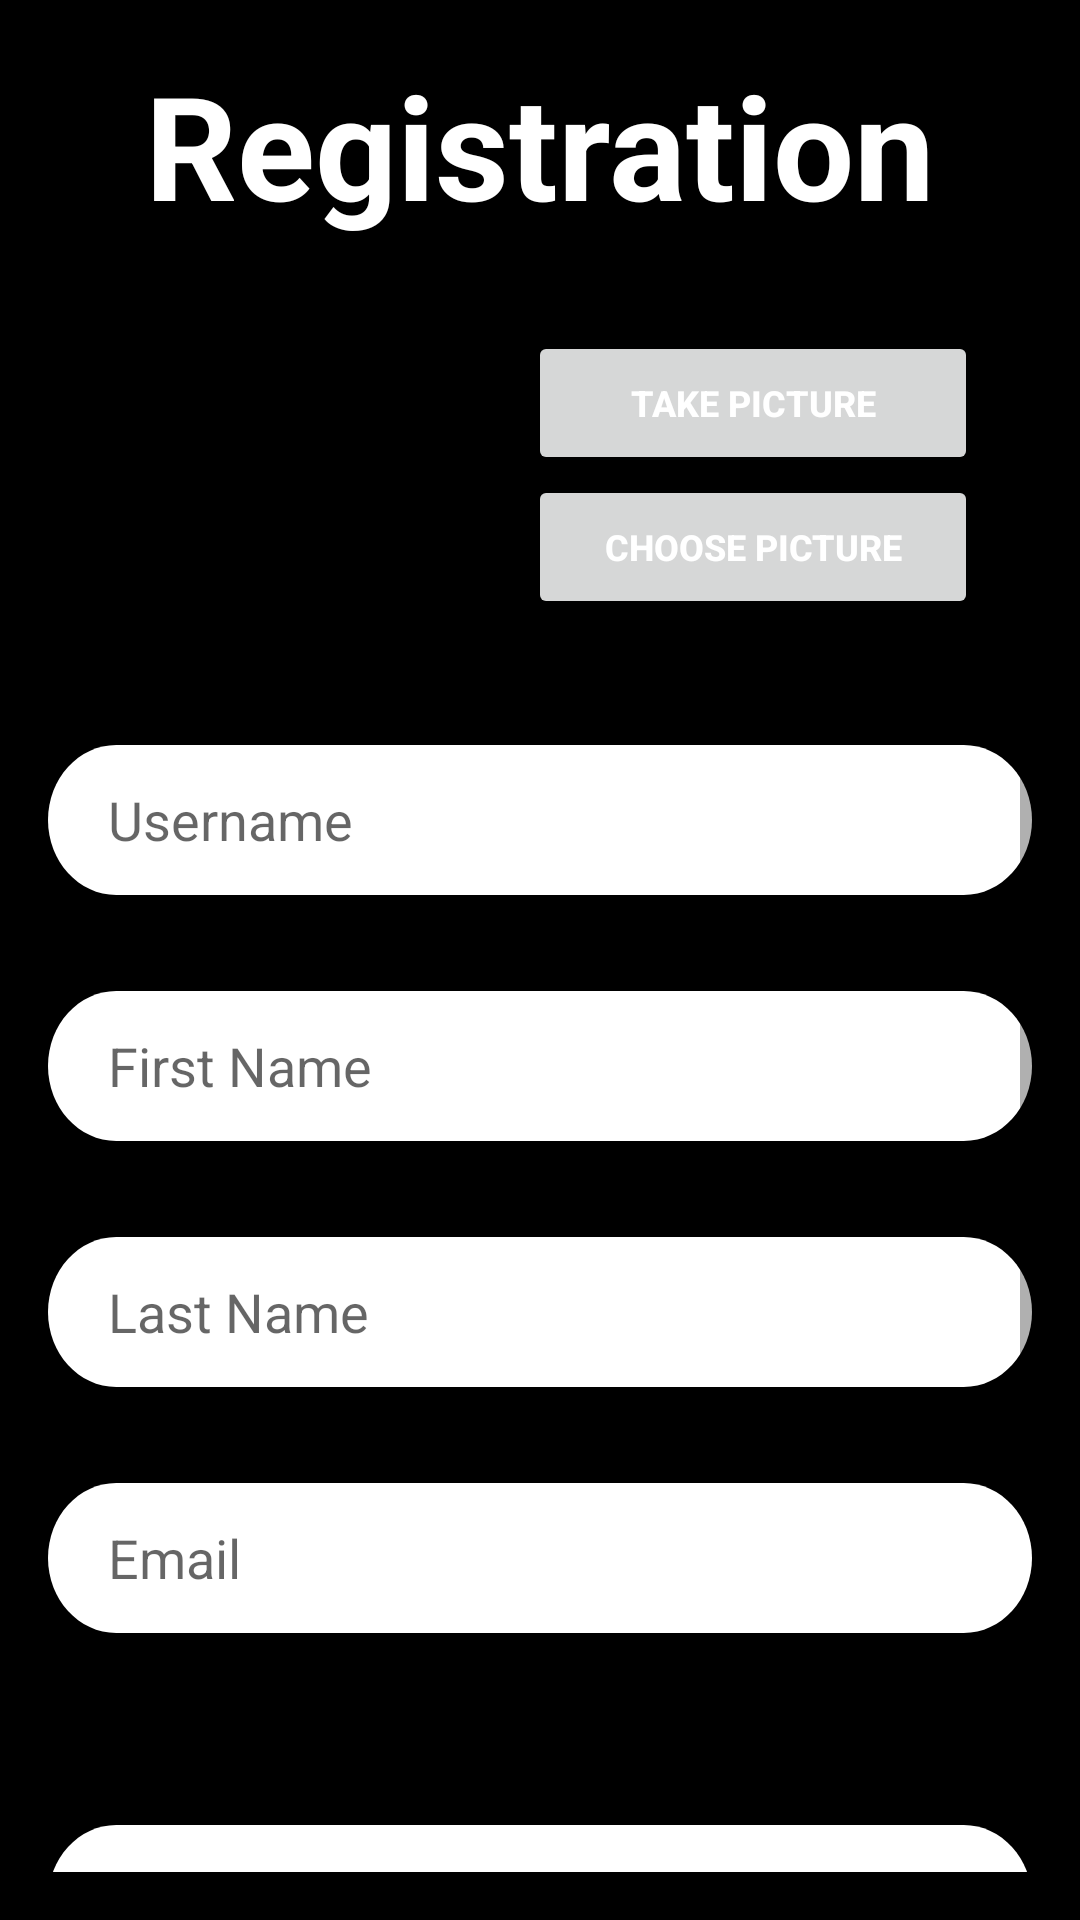

Produce the Android XML layout that renders to this screen, including the resource entries it uses.
<!-- AndroidManifest.xml: application theme Theme.Fit_Connect -->
<!-- res/layout/activity_create_account.xml -->
<?xml version="1.0" encoding="utf-8"?>
<ScrollView xmlns:android="http://schemas.android.com/apk/res/android"
    xmlns:tools="http://schemas.android.com/tools"
    android:layout_width="match_parent"
    android:layout_height="match_parent"
    xmlns:app="http://schemas.android.com/apk/res-auto"
    android:padding="16dp"
    android:background="#000000">
    <RelativeLayout
        android:id="@+id/create_account_container"
        android:layout_width="match_parent"
        android:layout_height="match_parent">



        <TextView
            android:id="@+id/create_account_title_txt"
            android:layout_width="wrap_content"
            android:layout_height="wrap_content"
            android:text="@string/registration"
            android:textColor="#FFFFFF"
            android:textSize="48dp"
            android:layout_centerHorizontal="true"
            android:textStyle="bold"/>

        <ImageView
            android:id="@+id/create_account_image"
            android:layout_width="100dp"
            android:layout_height="100dp"
            android:layout_marginLeft="20dp"
            android:layout_below="@id/create_account_title_txt"
            android:layout_marginTop="20dp"
            app:srcCompat="@drawable/ic_launcher_background"
            />

        <LinearLayout
            android:id="@+id/create_account_image_button_layout"
            android:layout_width="wrap_content"
            android:layout_height="wrap_content"
            android:layout_marginTop="30dp"
            android:layout_marginLeft="40dp"
            android:layout_below="@id/create_account_title_txt"
            android:layout_toRightOf="@id/create_account_image"
            android:orientation="vertical">

            <Button
                android:id="@+id/create_account_take_picture_btn"
                android:layout_width="150dp"
                android:layout_height="wrap_content"
                android:text="@string/take_picture"
                android:textSize="12dp"
                android:textStyle="bold"
                android:textColor="#FFFFFF"/>

            <Button
                android:id="@+id/create_account_choose_picture_btn"
                android:layout_width="150dp"
                android:layout_height="wrap_content"
                android:text="@string/choose_picture"
                android:textSize="12dp"
                android:textStyle="bold"
                android:textColor="#FFFFFF"/>

        </LinearLayout>

        <EditText
            android:id="@+id/create_account_username_edit"
            android:layout_width="match_parent"
            android:layout_height="wrap_content"
            android:layout_below="@id/create_account_image"
            android:layout_marginTop="48dp"
            android:paddingLeft="20dp"
            android:hint="@string/username"
            android:background="@drawable/ic_rounded_background"/>

        <EditText
            android:id="@+id/create_account_firstname_edit"
            android:layout_width="match_parent"
            android:layout_height="wrap_content"
            android:layout_below="@id/create_account_username_edit"
            android:layout_marginTop="32dp"
            android:paddingLeft="20dp"
            android:hint="@string/first_name"
            android:background="@drawable/ic_rounded_background"/>

        <EditText
            android:id="@+id/create_account_lastname_edit"
            android:layout_width="match_parent"
            android:layout_height="wrap_content"
            android:layout_below="@id/create_account_firstname_edit"
            android:layout_marginTop="32dp"
            android:paddingLeft="20dp"
            android:hint="@string/last_name"
            android:background="@drawable/ic_rounded_background"/>

        <EditText
            android:id="@+id/create_account_email_edit"
            android:layout_width="match_parent"
            android:layout_height="wrap_content"
            android:layout_below="@id/create_account_lastname_edit"
            android:layout_marginTop="32dp"
            android:paddingLeft="20dp"
            android:hint="@string/email"
            android:background="@drawable/ic_rounded_background"/>

        <EditText
            android:id="@+id/create_account_password_edit"
            android:layout_width="match_parent"
            android:layout_height="wrap_content"
            android:layout_below="@id/create_account_email_edit"
            android:layout_marginTop="64dp"
            android:inputType="textPassword"
            android:paddingLeft="20dp"
            android:hint="@string/password"
            android:background="@drawable/ic_rounded_background"/>

        <EditText
            android:id="@+id/create_account_confirm_password_edit"
            android:layout_width="match_parent"
            android:layout_height="wrap_content"
            android:layout_below="@id/create_account_password_edit"
            android:inputType="textPassword"
            android:layout_marginTop="32dp"
            android:paddingLeft="20dp"
            android:hint="@string/enter_password_again"
            android:background="@drawable/ic_rounded_background" />


        
        <LinearLayout
            android:id="@+id/create_account_button_layout"
            android:layout_width="match_parent"
            android:layout_height="wrap_content"
            android:orientation="horizontal"
            android:layout_alignParentBottom="true"
            android:layout_centerHorizontal="true"
            android:layout_below="@id/create_account_confirm_password_edit"
            android:layout_marginTop="30dp"
            android:layout_marginBottom="20dp"
            android:paddingRight="32dp"
            android:paddingLeft="32dp">

            <Button
                android:id="@+id/create_account_close_btn"
                android:layout_width="wrap_content"
                android:layout_height="wrap_content"
                android:text="@string/cancel"
                android:textSize="24dp"
                android:textColor="#FFFFFF"
                android:textStyle="bold"
                app:cornerRadius="0dp"/>

            <TextView
                android:layout_width="wrap_content"
                android:layout_height="wrap_content"
                android:layout_weight="1"/>

            <Button
                android:id="@+id/create_account_create_btn"
                android:layout_width="wrap_content"
                android:layout_height="wrap_content"
                android:text="Create"
                android:textSize="24dp"
                android:textColor="#FFFFFF"
                android:textStyle="bold"
                app:cornerRadius="0dp"/>


        </LinearLayout>

    </RelativeLayout>

</ScrollView>
<!-- resources referenced by this layout -->
<resources>
  <!-- drawable ic_rounded_background (drawable) -->
  <vector
      xmlns:android="http://schemas.android.com/apk/res/android"
      android:width="360dp"
      android:height="50dp"
      android:viewportWidth="360"
      android:viewportHeight="50"
      >
  
      <group>
  
          <clip-path
              android:pathData="M25 0H335C348.807 0 360 11.1929 360 25C360 38.8071 348.807 50 335 50H25C11.1929 50 0 38.8071 0 25C0 11.1929 11.1929 0 25 0Z"
              />
  
          <path
              android:pathData="M0 0V50H360V0"
              android:fillColor="#FFFFFF"
              />
  
      </group>
  
  </vector>
  <string name="cancel">Cancel</string>
  <string name="choose_picture">Choose Picture</string>
  <string name="email">Email</string>
  <string name="enter_password_again">Enter Password Again</string>
  <string name="first_name">First Name</string>
  <string name="last_name">Last Name</string>
  <string name="password">Password</string>
  <string name="registration">Registration</string>
  <string name="take_picture">Take Picture</string>
  <string name="username">Username</string>
  <style name="Theme.Fit_Connect" parent="Theme.MaterialComponents.DayNight.DarkActionBar">
          
          <item name="colorPrimary">@color/purple_500</item>
          <item name="colorPrimaryVariant">@color/purple_700</item>
          <item name="colorOnPrimary">@color/white</item>
          
          <item name="colorSecondary">@color/teal_200</item>
          <item name="colorSecondaryVariant">@color/teal_700</item>
          <item name="colorOnSecondary">@color/black</item>
          
          <item name="android:statusBarColor">?attr/colorPrimaryVariant</item>
          
      </style>
  <color name="purple_500">#FF6200EE</color>
  <color name="purple_700">#FF3700B3</color>
  <color name="white">#FFFFFFFF</color>
  <color name="teal_200">#FF03DAC5</color>
  <color name="teal_700">#FF018786</color>
  <color name="black">#000000</color>
</resources>
